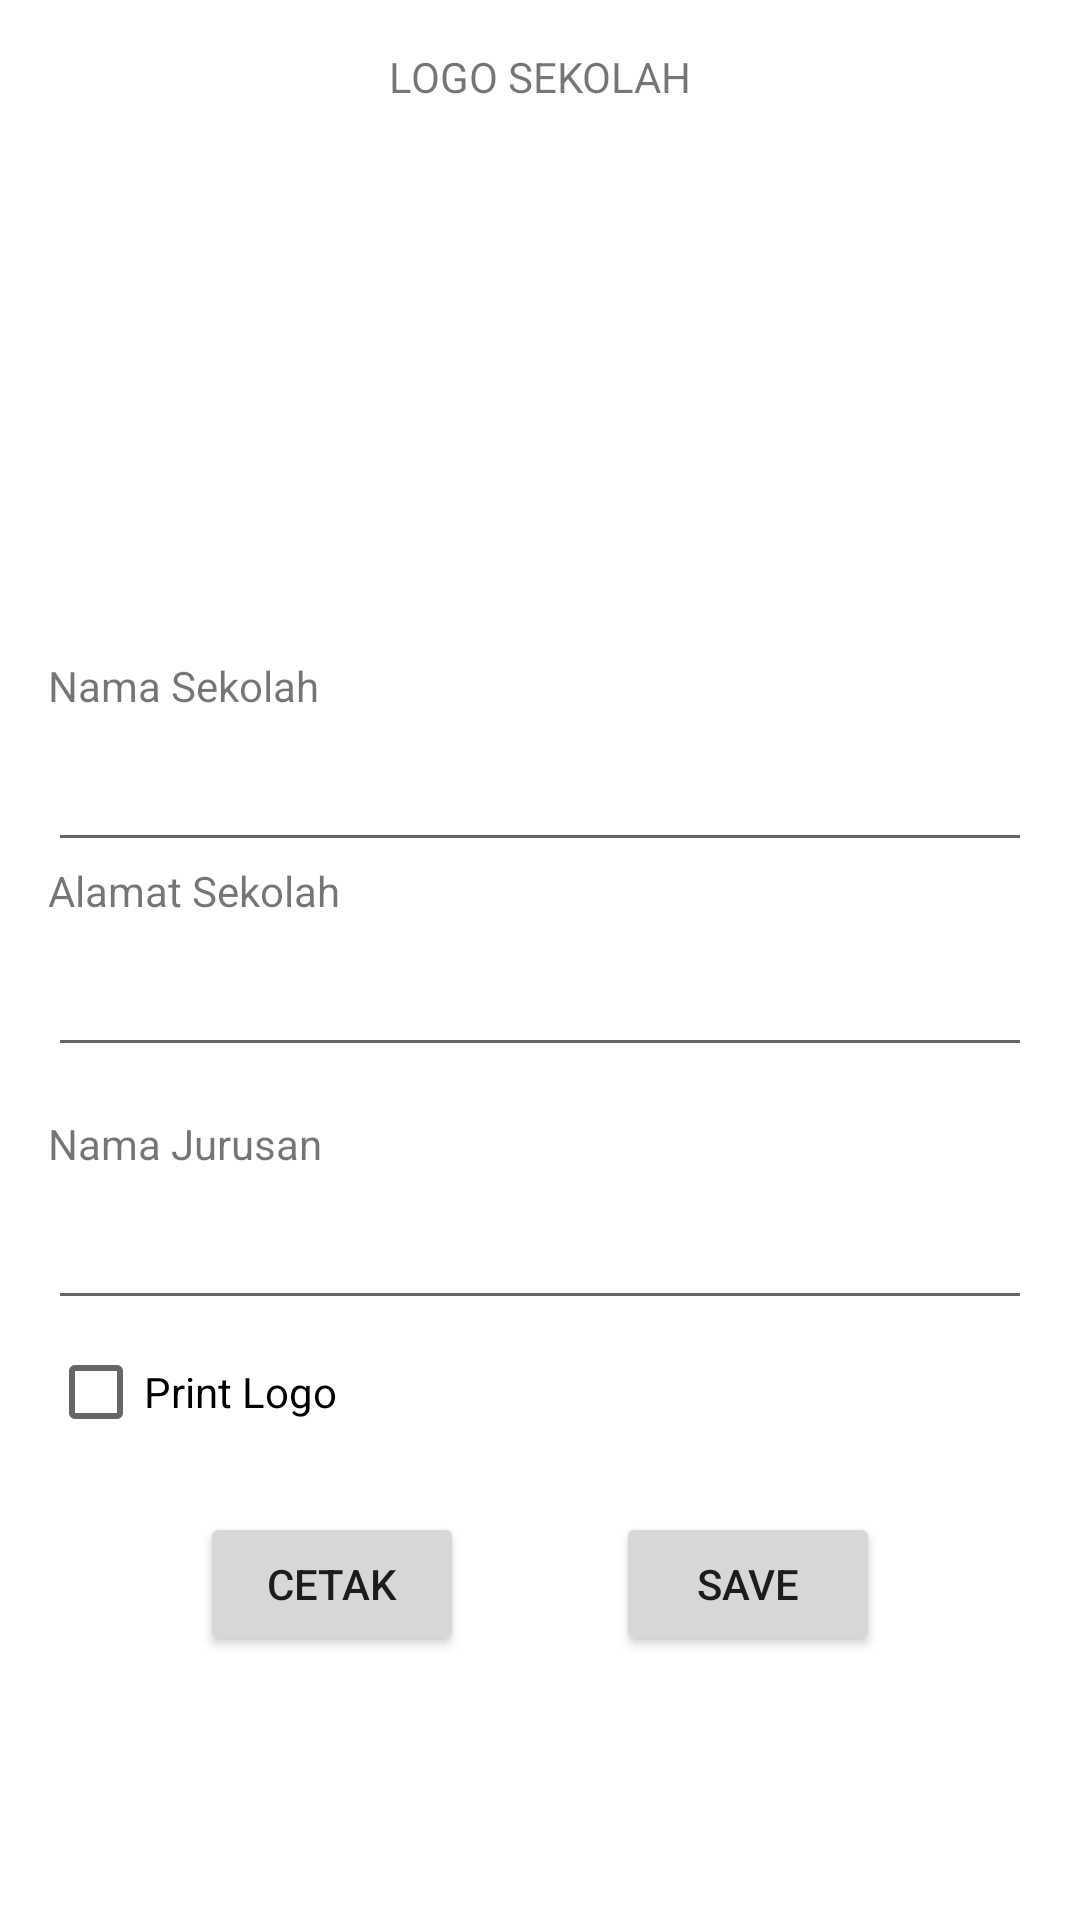

The Android layout XML behind this screen, and the referenced resources:
<!-- AndroidManifest.xml: application theme AppTheme -->
<!-- res/layout/fragment_setup.xml -->
<?xml version="1.0" encoding="utf-8"?>
<ScrollView
    xmlns:android="http://schemas.android.com/apk/res/android"
    xmlns:tools="http://schemas.android.com/tools"
    android:layout_width="match_parent"
    android:layout_height="match_parent"
    xmlns:app="http://schemas.android.com/apk/res-auto"
    tools:context=".menu.settings.setup.SetupFragment">

    <androidx.constraintlayout.widget.ConstraintLayout
        android:layout_width="match_parent"
        android:layout_height="wrap_content"
        android:layout_marginTop="16dp"
        android:layout_marginHorizontal="16dp">

        <TextView
            android:id="@+id/tv_edit_school_logo"
            android:layout_width="wrap_content"
            android:layout_height="wrap_content"
            android:text="@string/logo_sekolah"
            app:layout_constraintTop_toTopOf="parent"
            app:layout_constraintEnd_toEndOf="parent"
            app:layout_constraintStart_toStartOf="parent"/>

        <ImageView
            android:id="@+id/iv_school_logo"
            android:layout_width="160dp"
            android:layout_height="160dp"
            android:src="@drawable/tutwuri_logo"
            android:layout_marginTop="8dp"
            android:contentDescription="@string/tut_wuri_logo"
            app:layout_constraintTop_toBottomOf="@id/tv_edit_school_logo"
            app:layout_constraintStart_toStartOf="parent"
            app:layout_constraintEnd_toEndOf="parent"/>

        <TextView
            android:id="@+id/tv_edit_school_name"
            android:layout_width="wrap_content"
            android:layout_height="wrap_content"
            android:text="@string/nama_sekolah"
            android:layout_marginTop="16dp"
            app:layout_constraintStart_toStartOf="parent"
            app:layout_constraintTop_toBottomOf="@id/iv_school_logo"/>

        <EditText
            android:id="@+id/et_school_name"
            android:layout_width="match_parent"
            android:layout_height="wrap_content"
            android:layout_marginTop="8dp"
            app:layout_constraintTop_toBottomOf="@id/tv_edit_school_name"
            android:importantForAutofill="no"
            android:inputType="text"
            android:labelFor="@id/et_school_name"/>

        <TextView
            android:id="@+id/tv_edit_school_address"
            android:layout_width="wrap_content"
            android:layout_height="wrap_content"
            android:text="@string/alamat_sekolah"
            app:layout_constraintStart_toStartOf="parent"
            app:layout_constraintTop_toBottomOf="@id/et_school_name"/>

        <EditText
            android:id="@+id/et_school_address"
            android:layout_width="match_parent"
            android:layout_height="wrap_content"
            android:layout_marginTop="8dp"
            app:layout_constraintTop_toBottomOf="@id/tv_edit_school_address"
            android:importantForAutofill="no"
            android:inputType="text"
            android:labelFor="@id/et_school_address"/>

        <TextView
            android:id="@+id/tv_edit_major_name"
            android:layout_width="wrap_content"
            android:layout_height="wrap_content"
            android:text="@string/nama_jurusan"
            android:layout_marginTop="16dp"
            app:layout_constraintStart_toStartOf="parent"
            app:layout_constraintTop_toBottomOf="@id/et_school_address"/>

        <EditText
            android:id="@+id/et_major_name"
            android:layout_width="match_parent"
            android:layout_height="wrap_content"
            android:layout_marginTop="8dp"
            app:layout_constraintTop_toBottomOf="@id/tv_edit_major_name"
            android:importantForAutofill="no"
            android:inputType="text"
            android:labelFor="@id/et_major_name"/>

        <CheckBox
            android:id="@+id/cb_print_logo"
            android:layout_width="wrap_content"
            android:layout_height="wrap_content"
            android:text="@string/print_logo"
            app:layout_constraintStart_toStartOf="parent"
            app:layout_constraintTop_toBottomOf="@id/et_major_name"/>

        <androidx.constraintlayout.widget.ConstraintLayout
            android:id="@+id/cl_1"
            android:layout_width="match_parent"
            android:layout_height="wrap_content"
            android:layout_marginTop="16dp"
            app:layout_constraintTop_toBottomOf="@id/cb_print_logo">

            <Button
                android:id="@+id/btn_cetak"
                android:layout_width="wrap_content"
                android:layout_height="wrap_content"
                android:text="@string/cetak"
                app:layout_constraintTop_toTopOf="parent"
                app:layout_constraintEnd_toStartOf="@+id/btn_save"
                app:layout_constraintHorizontal_bias="0.5"
                app:layout_constraintStart_toStartOf="parent" />

            <Button
                android:id="@+id/btn_save"
                android:layout_width="wrap_content"
                android:layout_height="wrap_content"
                android:text="@string/save"
                app:layout_constraintTop_toTopOf="parent"
                app:layout_constraintEnd_toEndOf="parent"
                app:layout_constraintHorizontal_bias="0.5"
                app:layout_constraintStart_toEndOf="@+id/btn_cetak" />
        </androidx.constraintlayout.widget.ConstraintLayout>
    </androidx.constraintlayout.widget.ConstraintLayout>

</ScrollView>
<!-- resources referenced by this layout -->
<resources>
  <string name="alamat_sekolah">Alamat Sekolah</string>
  <string name="cetak">CETAK</string>
  <string name="logo_sekolah">LOGO SEKOLAH</string>
  <string name="nama_jurusan">Nama Jurusan</string>
  <string name="nama_sekolah">Nama Sekolah</string>
  <string name="print_logo">Print Logo</string>
  <string name="save">SAVE</string>
  <string name="tut_wuri_logo">Tut Wuri Logo</string>
  <style name="AppTheme" parent="Theme.MaterialComponents.Light.DarkActionBar">
          
          
          <item name="colorPrimary">@color/light_primary</item>
          <item name="colorAccent">@color/light_accent</item>
          <item name="colorError">@color/light_error</item>
          <item name="colorSurface">@color/light_surface</item>
          <item name="colorOnSurface">@color/light_on_surface</item>
          <item name="colorOnBackground">@color/light_on_background</item>
          <item name="cardViewStyle">@style/CardView.Light</item>
      </style>
  <color name="light_primary">#FF1565C0</color>
  <color name="light_accent">#FF0277BD</color>
  <color name="light_error">#FFB00020</color>
  <color name="light_surface">#FFF8FAFD</color>
  <color name="light_on_surface">#FF090909</color>
  <color name="light_on_background">#FF090909</color>
  <style name="CardView.Light" parent="Widget.MaterialComponents.CardView">
          <item name="cardBackgroundColor">@color/light_surface</item>
          
      </style>
</resources>
